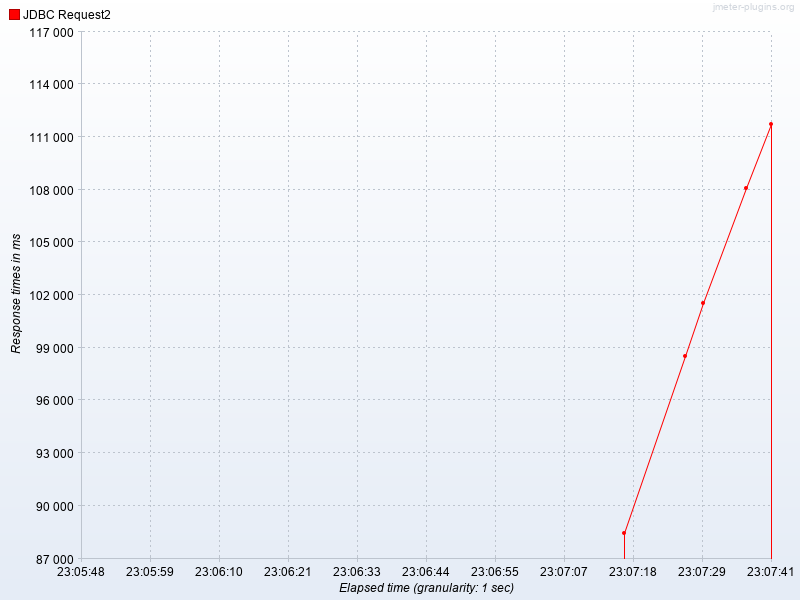

The data file committed next to this chart (first rows):
Elapsed time, JDBC Request2
23:07:17.0, 88479
23:07:27.0, 98530
23:07:30.0, 101566
23:07:37.0, 108095
23:07:41.0, 111733
